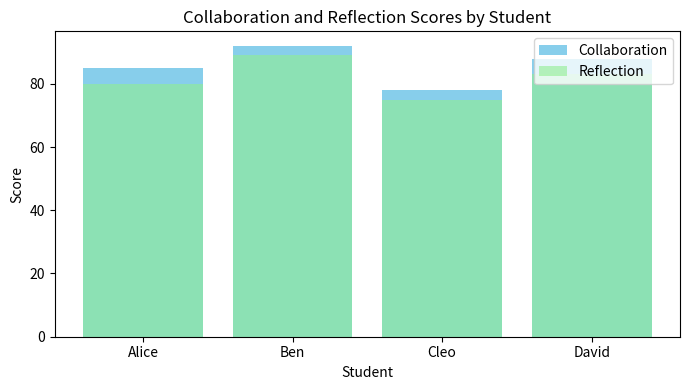

This chart was generated by the following Python code:
import pandas as pd
import matplotlib.pyplot as plt

# Synthetic collaboration data
data = {
    'Student': ['Alice', 'Ben', 'Cleo', 'David'],
    'Projects_Completed': [3, 5, 2, 4],
    'Collaboration_Score': [85, 92, 78, 88],
    'Reflection_Score': [80, 89, 75, 83]
}

df = pd.DataFrame(data)
df

# Bar chart: Project completion and collaboration scores
plt.figure(figsize=(7,4))
plt.bar(df['Student'], df['Collaboration_Score'], color='skyblue', label='Collaboration')
plt.bar(df['Student'], df['Reflection_Score'], color='lightgreen', alpha=0.6, label='Reflection')
plt.title('Collaboration and Reflection Scores by Student')
plt.xlabel('Student')
plt.ylabel('Score')
plt.legend()
plt.tight_layout()
plt.show()